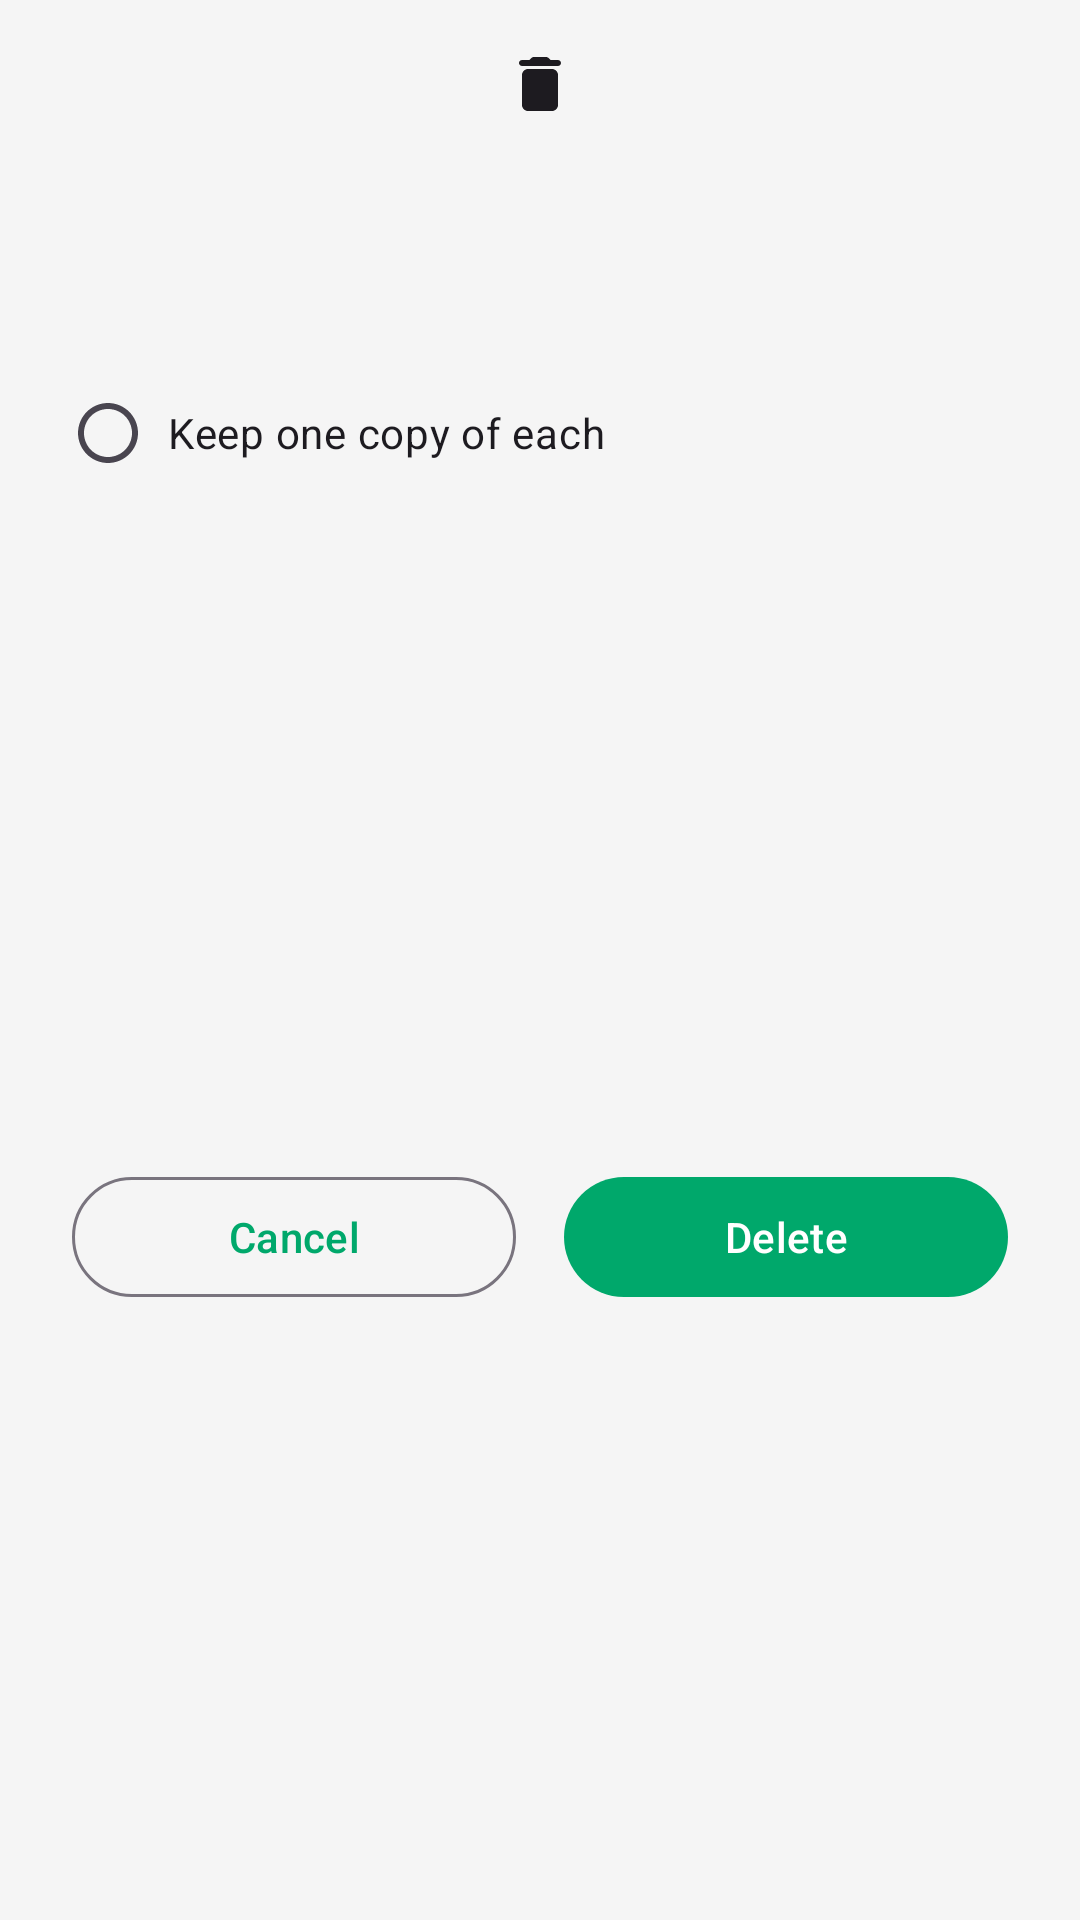

The Android layout XML behind this screen, and the referenced resources:
<!-- AndroidManifest.xml: application theme Theme.WhatsClean -->
<!-- res/layout/dialog_confirmation.xml -->
<?xml version="1.0" encoding="utf-8"?>
<androidx.constraintlayout.widget.ConstraintLayout xmlns:android="http://schemas.android.com/apk/res/android"
    xmlns:app="http://schemas.android.com/apk/res-auto"
    xmlns:tools="http://schemas.android.com/tools"
    android:layout_width="match_parent"
    android:layout_height="wrap_content"
    android:layout_gravity="bottom"
    android:paddingHorizontal="24dp"
    android:paddingVertical="16dp">

    <com.google.android.material.textview.MaterialTextView
        android:id="@+id/dialog_title"
        android:layout_width="wrap_content"
        android:layout_height="wrap_content"
        android:drawableTop="@drawable/ic_round_delete_24"
        android:textAppearance="@style/TextAppearance.Material3.TitleLarge"
        app:layout_constraintEnd_toEndOf="parent"
        app:layout_constraintStart_toStartOf="parent"
        app:layout_constraintTop_toTopOf="parent"
        tools:text="Delete files?" />

    <com.google.android.material.textview.MaterialTextView
        android:id="@+id/dialog_message"
        android:layout_width="match_parent"
        android:layout_height="wrap_content"
        android:layout_marginTop="16dp"
        android:textAppearance="@style/TextAppearance.Material3.BodyMedium"
        app:layout_constraintEnd_toEndOf="parent"
        app:layout_constraintStart_toStartOf="parent"
        app:layout_constraintTop_toBottomOf="@id/dialog_title"
        tools:text="You are about to delete the selected files permanently. This action can not be undone. Do you want to continue?" />

    <com.google.android.material.checkbox.MaterialCheckBox
        android:id="@+id/dialog_checkbox"
        android:layout_width="match_parent"
        android:layout_height="wrap_content"
        android:layout_marginTop="16dp"
        android:button="@drawable/circle_checkbox"
        android:paddingHorizontal="8dp"
        android:text="@string/keep_one_copy_of_each"
        app:layout_constraintEnd_toEndOf="@id/dialog_message"
        app:layout_constraintStart_toStartOf="@id/dialog_message"
        app:layout_constraintTop_toBottomOf="@id/dialog_message" />

    <com.google.android.material.button.MaterialButton
        android:id="@+id/negative_button"
        style="@style/Widget.Material3.Button.OutlinedButton"
        android:layout_width="0dp"
        android:layout_height="wrap_content"
        android:layout_marginTop="32dp"
        android:layout_marginEnd="8dp"
        android:text="@string/cancel"
        app:layout_constraintBottom_toBottomOf="parent"
        app:layout_constraintEnd_toStartOf="@id/positive_button"
        app:layout_constraintStart_toStartOf="parent"
        app:layout_constraintTop_toBottomOf="@id/dialog_checkbox"
        tools:text="Cancel" />

    <com.google.android.material.button.MaterialButton
        android:id="@+id/positive_button"
        style="@style/Widget.Material3.Button.UnelevatedButton"
        android:layout_width="0dp"
        android:layout_height="wrap_content"
        android:layout_marginStart="8dp"
        android:layout_marginTop="32dp"
        android:text="@string/delete"
        app:layout_constraintBottom_toBottomOf="parent"
        app:layout_constraintEnd_toEndOf="parent"
        app:layout_constraintStart_toEndOf="@id/negative_button"
        app:layout_constraintTop_toBottomOf="@id/dialog_checkbox" />

</androidx.constraintlayout.widget.ConstraintLayout>
<!-- resources referenced by this layout -->
<resources>
  <!-- drawable circle_checkbox (drawable) -->
  <?xml version="1.0" encoding="utf-8"?>
  <selector xmlns:android="http://schemas.android.com/apk/res/android">
      <item android:drawable="@drawable/ic_round_check_circle_24" android:state_checked="true" />
      <item android:drawable="@drawable/ic_round_unchecked_24" />
  </selector>
  <!-- drawable ic_round_delete_24 (drawable) -->
  <vector xmlns:android="http://schemas.android.com/apk/res/android"
      android:width="24dp"
      android:height="24dp"
      android:viewportWidth="24"
      android:viewportHeight="24"
      android:tint="?android:textColorPrimary">
    <path
        android:fillColor="@android:color/white"
        android:pathData="M6,19c0,1.1 0.9,2 2,2h8c1.1,0 2,-0.9 2,-2V9c0,-1.1 -0.9,-2 -2,-2H8c-1.1,0 -2,0.9 -2,2v10zM18,4h-2.5l-0.71,-0.71c-0.18,-0.18 -0.44,-0.29 -0.7,-0.29H9.91c-0.26,0 -0.52,0.11 -0.7,0.29L8.5,4H6c-0.55,0 -1,0.45 -1,1s0.45,1 1,1h12c0.55,0 1,-0.45 1,-1s-0.45,-1 -1,-1z"/>
  </vector>
  <string name="cancel">Cancel</string>
  <string name="delete">Delete</string>
  <string name="keep_one_copy_of_each">Keep one copy of each</string>
  <style name="Theme.WhatsClean" parent="Base.Theme.WhatsClean">
          <item name="android:windowLightStatusBar" tools:targetApi="m">true</item>
          <item name="android:windowLightNavigationBar" tools:targetApi="o_mr1">true</item>
      </style>
  <!-- drawable ic_round_check_circle_24 (drawable) -->
  <vector xmlns:android="http://schemas.android.com/apk/res/android"
      android:width="24dp"
      android:height="24dp"
      android:tint="?attr/colorControlActivated"
      android:viewportWidth="24"
      android:viewportHeight="24">
      <path
          android:fillColor="@android:color/white"
          android:pathData="M12,2C6.48,2 2,6.48 2,12s4.48,10 10,10 10,-4.48 10,-10S17.52,2 12,2zM9.29,16.29L5.7,12.7c-0.39,-0.39 -0.39,-1.02 0,-1.41 0.39,-0.39 1.02,-0.39 1.41,0L10,14.17l6.88,-6.88c0.39,-0.39 1.02,-0.39 1.41,0 0.39,0.39 0.39,1.02 0,1.41l-7.59,7.59c-0.38,0.39 -1.02,0.39 -1.41,0z" />
  </vector>
  <!-- drawable ic_round_unchecked_24 (drawable) -->
  <vector xmlns:android="http://schemas.android.com/apk/res/android"
      android:width="24dp"
      android:height="24dp"
      android:tint="?attr/colorControlNormal"
      android:viewportWidth="24"
      android:viewportHeight="24">
  
      <path
          android:fillColor="@android:color/white"
          android:pathData="M12,2C6.48,2 2,6.48 2,12s4.48,10 10,10 10,-4.48 10,-10S17.52,2 12,2zM12,20c-4.42,0 -8,-3.58 -8,-8s3.58,-8 8,-8 8,3.58 8,8 -3.58,8 -8,8z" />
  </vector>
  <color name="primary_color">@color/jade_green</color>
  <color name="white">#ffffff</color>
  <style name="CheckboxStyle" parent="Widget.Material3.CompoundButton.CheckBox">
          <item name="android:button">@drawable/circle_checkbox</item>
      </style>
  <color name="surface_color">#f5f5f5</color>
  <style name="CustomActionModeTheme" parent="@style/Widget.AppCompat.ActionMode">
          <item name="actionModeBackground">@drawable/window_background</item>
          <item name="actionModeCloseButtonStyle">@style/ActionModeCloseButton</item>
      </style>
  <style name="ToolbarStyle" parent="Widget.Material3.ActionBar.Solid">
          <item name="background">@android:color/transparent</item>
      </style>
  <style name="CardViewStyle" parent="Widget.Material3.CardView.Outlined">
          <item name="strokeWidth">0dp</item>
          <item name="cardCornerRadius">20dp</item>
      </style>
  <color name="jade_green">#00A86B</color>
  <style name="ActionModeCloseButton" parent="android:style/Widget.ActionButton.CloseMode">
          <item name="android:visibility">gone</item>
      </style>
</resources>
